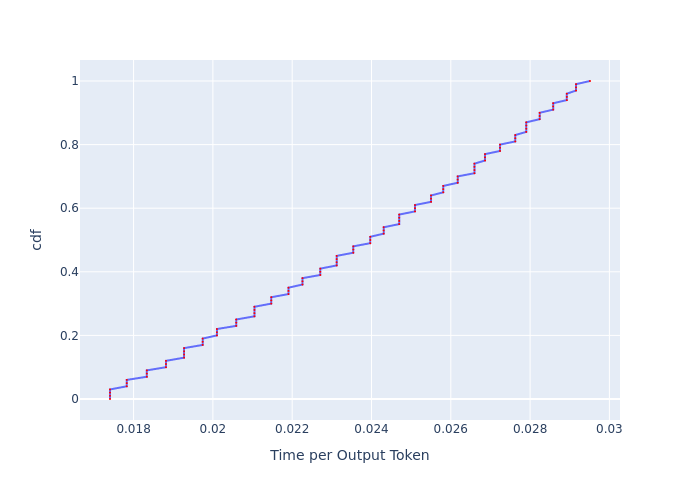

Source data for this figure (header and first rows):
, cdf, Time per Output Token
0, 0.0, 0.0174
1, 0.01, 0.0174
2, 0.02, 0.0174
3, 0.03, 0.0174
4, 0.04, 0.01783
5, 0.05, 0.01783
6, 0.06, 0.01783
7, 0.07, 0.01833
8, 0.08, 0.01833
9, 0.09, 0.01833
10, 0.1, 0.01882
11, 0.11, 0.01882
12, 0.12, 0.01882
13, 0.13, 0.01927
14, 0.14, 0.01927
15, 0.15, 0.01927
16, 0.16, 0.01927
17, 0.17, 0.01974
18, 0.18, 0.01974
19, 0.19, 0.01974
20, 0.2, 0.0201
21, 0.21, 0.0201
22, 0.22, 0.0201
23, 0.23, 0.02059
24, 0.24, 0.02059
25, 0.25, 0.02059
26, 0.26, 0.02105
27, 0.27, 0.02105
28, 0.28, 0.02105
29, 0.29, 0.02105
30, 0.3, 0.02147
31, 0.31, 0.02147
32, 0.32, 0.02147
33, 0.33, 0.02191
34, 0.34, 0.02191
35, 0.35, 0.02191
36, 0.36, 0.02226
37, 0.37, 0.02226
38, 0.38, 0.02226
39, 0.39, 0.02271
40, 0.4, 0.02271
41, 0.41, 0.02271
42, 0.42, 0.02312
43, 0.43, 0.02312
44, 0.44, 0.02312
45, 0.45, 0.02312
46, 0.46, 0.02354
47, 0.47, 0.02354
48, 0.48, 0.02354
49, 0.49, 0.02397
50, 0.5, 0.02397
51, 0.51, 0.02397
52, 0.52, 0.02431
53, 0.53, 0.02431
54, 0.54, 0.02431
55, 0.55, 0.0247
56, 0.56, 0.0247
57, 0.57, 0.0247
58, 0.58, 0.0247
59, 0.59, 0.0251
... 41 more rows
